pico-8 play session: no input (idle)

[t = 1 s] idle ~1s (no d-pad/buttons)
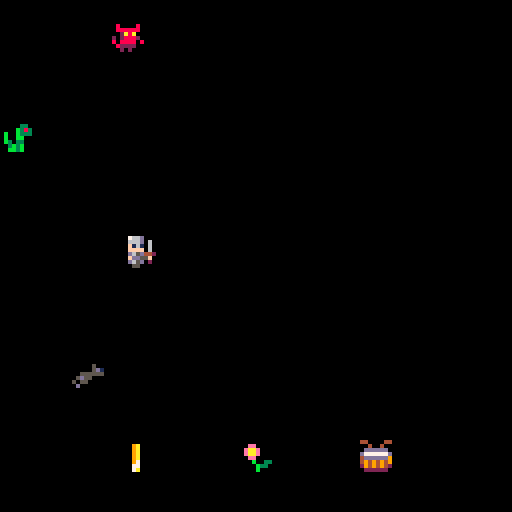
[t = 4 s] idle ~4s (no d-pad/buttons)
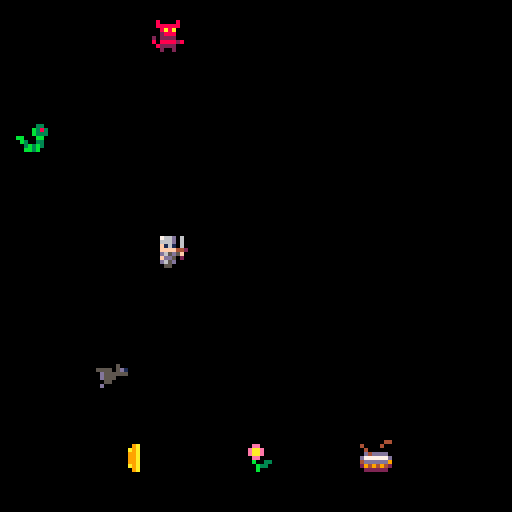
[t = 6 s] idle ~6s (no d-pad/buttons)
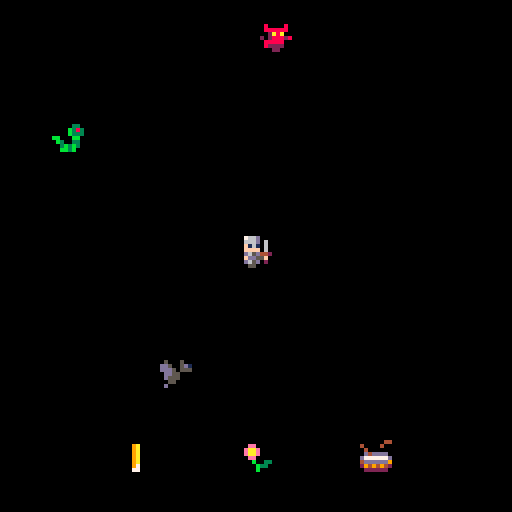

pico-8 cartridge
version 29
__lua__
function _init()
    --create a table for player data
    player = {
        sprite = 1,
        x = -8,
        y = 59,
        timing = 0.25,
    }

    --create a table for enemies data
    enemies = {}
    --set enemy sprites, positions, and timing
    enemy1 = { sprite=5 , x = -20, y = 5, timing = 0.1, speed = 1.25, first = 5, last = 9 }
    enemy2 = { sprite=9 , x = -14, y = 30, timing = 0.2, speed = 0.4, first = 9, last = 13 }
    enemy3 = { sprite=13 , x = -11, y = 90, timing = 0.4, speed = 0.75, first = 13, last = 17 }
    --add each enemy to enemies table
    add(enemies,enemy1)
    add(enemies,enemy2)
    add(enemies,enemy3)

    --create a table for items data
    items = {}
    --set items sprites, positions, and timing
    item1 = { sprite=48 , x = 30, y = 110, timing = 0.3, first = 48, last = 56 }
    item2 = { sprite=56 , x = 60, y = 110, timing = 0.25, first = 56, last = 60 }
    item3 = { sprite=60 , x = 90, y = 110, timing = 0.15, first = 60, last = 64 }
    --add each enemy to enemies table
    add(items,item1)
    add(items,item2)
    add(items,item3)
end

function _draw()
    cls()

    --draw player
    spr(player.sprite, player.x, player.y)

    --draw enemies
    for enemy in all(enemies) do
        spr(enemy.sprite, enemy.x, enemy.y)
    end

    --draw items
    for item in all(items) do
        spr(item.sprite, item.x, item.y)
    end

end

function _update()
    --animate player
    player.sprite += player.timing
    if player.sprite >= 5 then player.sprite = 1 end
    --move player
    player.x+=1
    if player.x > 127 then player.x=-8 end

    --enemies
    for enemy in all(enemies) do
        --animate
        enemy.sprite += enemy.timing
        if enemy.sprite >= enemy.last then enemy.sprite = enemy.first end
        --move
        enemy.x += enemy.speed
        if enemy.x > 127 then enemy.x=-8 end
    end

    --items
    for item in all(items) do
        --animate
        item.sprite += item.timing
        if item.sprite >= item.last then item.sprite = item.first end
        --don't move
    end
end
__gfx__
000000000766d0600766d0000766d0000766d0600800008008000080000000000000000000000000000000000000000000000000050005000000000000000000
000000000666d0600666d0600666d0600666d0600888888008888880080000800800008000000330000003300000033000003300dd5005d10000050000000500
007007000f1610600f1610600f1610600f161060008a8a00008a8a0008888880088888800000b3830000b3830000b383000b3830ddd50555555505d1000005d1
000770000ffff4420ffff0600ffff0600ffff4420028880000288800002a8a00002a8a000000b33300b0b3330000b333b00b33300dd550000d55555500555555
00077000fd65d5f00d65d4420d65d4420d65d5f020222200022222082028882820288820bb000bb000b00bb0bb00bb00b00bb0000d5550000d55500005d55000
0070070006dd50200fdd55f00fdd55f00fdd5020808888288088882008888800808888080b30033000b303300b303300b3033000005500000055000050550000
000000000d65d0000d65d0200d65d0200d65d00008222200082222000822220008222200003b3b300003b3b0003b3b0003b3b0000d0000000d0000000d000000
00000000050050000055000005005000005500000020020000020200000220000020200000bb3b00000bb3b000bb30000bb3b000000000000000000000000000
00000500000000000000000000000000000000000000000000000000000000000000000000000000000000000000000000000000000000000000000000000000
000005d1000000000000000000000000000000000000000000000000000000000000000000000000000000000000000000000000000000000000000000000000
55550555000000000000000000000000000000000000000000000000000000000000000000000000000000000000000000000000000000000000000000000000
0dd55000000000000000000000000000000000000000000000000000000000000000000000000000000000000000000000000000000000000000000000000000
0d555000000000000000000000000000000000000000000000000000000000000000000000000000000000000000000000000000000000000000000000000000
00550000000000000000000000000000000000000000000000000000000000000000000000000000000000000000000000000000000000000000000000000000
0d000000000000000000000000000000000000000000000000000000000000000000000000000000000000000000000000000000000000000000000000000000
00000000000000000000000000000000000000000000000000000000000000000000000000000000000000000000000000000000000000000000000000000000
00000000000000000000000000000000000000000000000000000000000000000000000000000000000000000000000000000000000000000000000000000000
00000000000000000000000000000000000000000000000000000000000000000000000000000000000000000000000000000000000000000000000000000000
00000000000000000000000000000000000000000000000000000000000000000000000000000000000000000000000000000000000000000000000000000000
00000000000000000000000000000000000000000000000000000000000000000000000000000000000000000000000000000000000000000000000000000000
00000000000000000000000000000000000000000000000000000000000000000000000000000000000000000000000000000000000000000000000000000000
00000000000000000000000000000000000000000000000000000000000000000000000000000000000000000000000000000000000000000000000000000000
00000000000000000000000000000000000000000000000000000000000000000000000000000000000000000000000000000000000000000000000000000000
00000000000000000000000000000000000000000000000000000000000000000000000000000000000000000000000000000000000000000000000000000000
0000000000000000000000000000000000000000000000000000000000000000000ee0000000000000ee00000000000044000000440000440000004444000044
0977aa00009a7000009a00000009a0000009a0000009a000009aa000077aaa0000eaae0000ee00000eaae000000ee00000400004004004004000040000400400
977999a009a77a00009a70000009a0000009a00000a9a00009a9aa00779999a000eaae000eaae0000eaae00000eaae00000000400dddddd0040000000dddddd0
779aa9a009779a00009770000009a0000009a0000099a00009a9aa007a9aa9a0000ee0000eaae00000ee000000eaae000dddd4d0d777777d0d4dddd0d777777d
7a9aa9a0077a9a00007790000009a0000009a0000099a00009a9aa009a9aa9a0000b003300ee0000000b0033000ee000d777777d4dddddd9d777777d4dddddd9
9a9aa9a007aa9a00007a9000000970000009a0000099a00009a9aa009a9aa9a0000b0330000b0033000b0330000b00334dddddd9494949494dddddd949494949
9a9999a009aa9a00009aa000000770000009700000a9a00009a9aa009a9999a00000b0000000b3300000b0000000b33029494942294949422949494229494942
09aaaa00009aa000009a00000007a000000770000009a000009aa00009aaaa000000b0000000b0000000b0000000b00002222220022222200222222002222220
